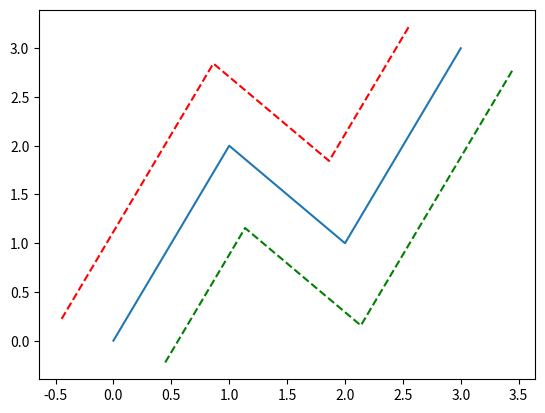

Recreate this plot in Python.
import math
import matplotlib.pyplot as plt

# this i already existing in the editor


def findIntersectionUsingPoints(p1, p2, p3, p4):
    # Line 1 represented as a1x + b1y = c1
    a1 = p2[1] - p1[1]
    b1 = p1[0] - p2[0]
    c1 = a1 * p1[0] + b1 * p1[1]

    # Line 2 represented as a2x + b2y = c2
    a2 = p4[1] - p3[1]
    b2 = p3[0] - p4[0]
    c2 = a2 * p3[0] + b2 * p3[1]

    determinant = a1 * b2 - a2 * b1

    if determinant == 0:
        return None  # Lines are parallel and do not intersect

    x = (b2 * c1 - b1 * c2) / determinant
    y = (a1 * c2 - a2 * c1) / determinant

    return [x, y]
# end


def polygon_signed_area(points: list) -> float:
    n = len(points)
    area = 0
    for i in range(n):
        x1, y1 = points[i]
        x2, y2 = points[(i + 1) % n]
        area += (x1 * y2 - x2 * y1)
    return area / 2.0


def normalize(vector: list):
    mag = math.sqrt(vector[0]**2 + vector[1]**2)
    return [vector[0] / mag, vector[1] / mag]


def shiftVector(vec, direction, d):
    length = math.sqrt(direction[0]**2 + direction[1]**2)
    direction_unit = [direction[0] / length, direction[1] / length]

    shifted_vec = [vec[0] + d * direction_unit[0],
                   vec[1] + d * direction_unit[1]]

    return shifted_vec


def generateOuterPolyForRunway(points: list, d: float) -> list:
    outerPnts = []
    area = polygon_signed_area(points)
    if area > 0:
        d = -d

    for i, thisPnt in enumerate(points):
        prevPnt = points[i - 1]
        nextPnt = points[(i + 1) % len(points)]

        if i == 0:
            thisNext = [nextPnt[0] - thisPnt[0], nextPnt[1] - thisPnt[1]]
            thisNext_normal_unit = normalize([-thisNext[1], thisNext[0]])
            pointNormal_unit = thisNext_normal_unit
        elif i == len(points) - 1:
            prevThis = [thisPnt[0] - prevPnt[0], thisPnt[1] - prevPnt[1]]
            prevThis_normal_unit = normalize([-prevThis[1], prevThis[0]])
            pointNormal_unit = prevThis_normal_unit
        else:
            prevThis = [thisPnt[0] - prevPnt[0], thisPnt[1] - prevPnt[1]]
            thisNext = [nextPnt[0] - thisPnt[0], nextPnt[1] - thisPnt[1]]
            prevThis_normal_unit = normalize([-prevThis[1], prevThis[0]])
            thisNext_normal_unit = normalize([-thisNext[1], thisNext[0]])

            prevShifted = shiftVector(prevPnt, prevThis_normal_unit, d)
            thisShifted1 = shiftVector(thisPnt, prevThis_normal_unit, d)
            thisShifted2 = shiftVector(thisPnt, thisNext_normal_unit, d)
            nextShifted = shiftVector(nextPnt, thisNext_normal_unit, d)

            intersection = findIntersectionUsingPoints(prevShifted, thisShifted1, thisShifted2, nextShifted)
            outerPnts.append(intersection)

            continue

        pointNormal_scaled = [pointNormal_unit[0] * d, pointNormal_unit[1] * d]
        movedPoint = [thisPnt[0] + pointNormal_scaled[0], thisPnt[1] + pointNormal_scaled[1]]
        outerPnts.append(movedPoint)

    return outerPnts


inX = [
    0, 1, 2, 3
]

inY = [
    0, 2, 1, 3
]


input_ = [[inX[i], inY[i]] for i in range(len(inX))]
outer_out = generateOuterPolyForRunway(input_, 0.5)
inner_out = generateOuterPolyForRunway(input_, -0.5)

outer_X = [pnt[0] for pnt in outer_out]
outer_Y = [pnt[1] for pnt in outer_out]

inner_X = [pnt[0] for pnt in inner_out]
inner_Y = [pnt[1] for pnt in inner_out]

# plotting
fig = plt.figure(dpi=100)

plt.plot(inX, inY)  # how to color, how to make dotted line
plt.plot(outer_X, outer_Y, linestyle="--", color="red")
plt.plot(inner_X, inner_Y, linestyle="--", color="green")

plt.show()
